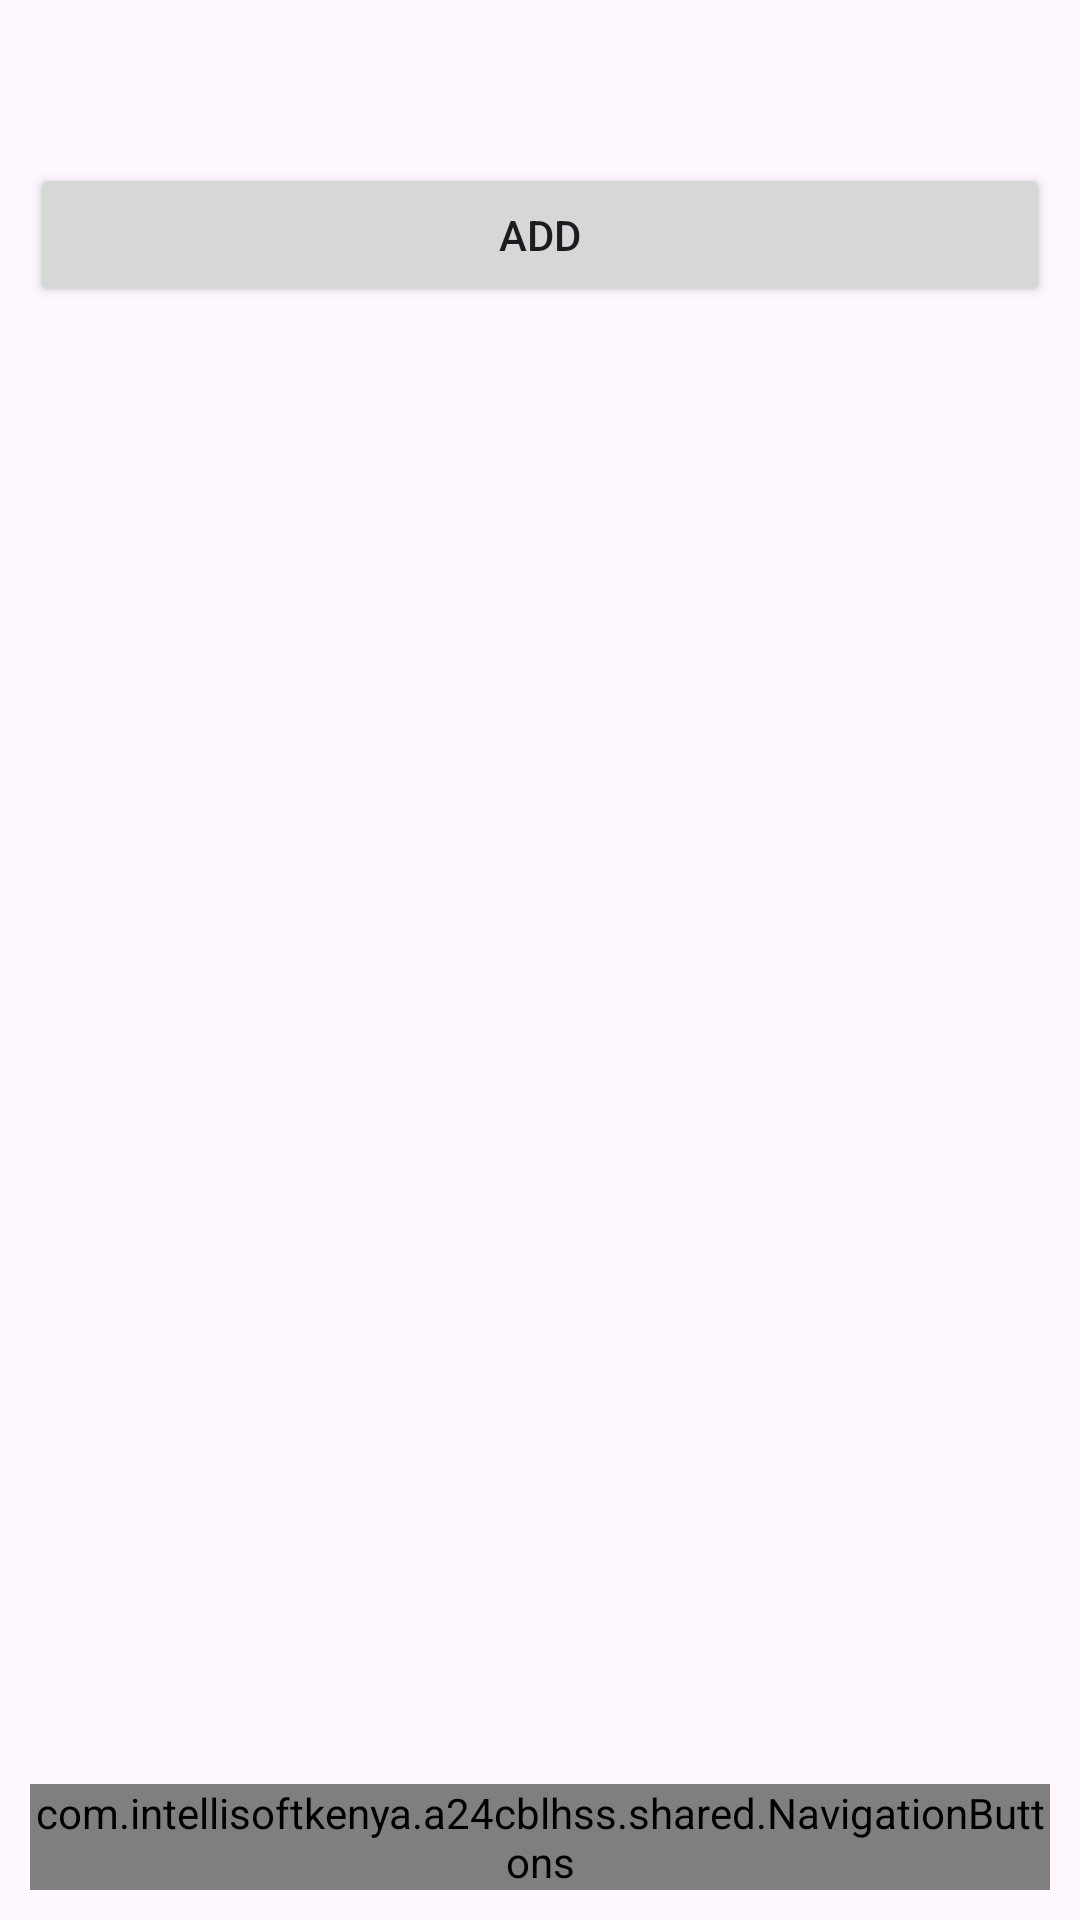

This screen was rendered from an Android layout file. Write that file and the resources it references.
<!-- AndroidManifest.xml: application theme Theme._24CBLhss -->
<!-- res/layout/fragment_clinical_info_form_i_i_i__i_v.xml -->
<?xml version="1.0" encoding="utf-8"?>
<RelativeLayout xmlns:android="http://schemas.android.com/apk/res/android"
    xmlns:tools="http://schemas.android.com/tools"
    android:layout_width="match_parent"
    android:layout_height="match_parent"
    tools:context=".clinical_info.fragment.ClinicalInfoFormIII_IVFragment">

    <LinearLayout
        android:id="@+id/linear"
        android:padding="10dp"
        android:orientation="horizontal"
        android:layout_width="match_parent"
        android:layout_height="wrap_content">

        <ImageView
            android:id="@+id/imgBtn"
            android:layout_gravity="center"
            android:layout_width="wrap_content"
            android:layout_height="wrap_content"/>

        <TextView
            android:id="@+id/tvTitle"
            android:textStyle="bold"
            android:layout_marginStart="10dp"
            android:textAppearance="@style/TextAppearance.AppCompat.Medium"
            android:layout_gravity="center"
            android:textColor="@color/colorPrimary"
            android:text=""
            android:layout_width="match_parent"
            android:layout_height="wrap_content"/>


    </LinearLayout>

    <LinearLayout
        android:layout_margin="10dp"
        android:layout_below="@+id/linear"
        android:orientation="vertical"
        android:layout_width="match_parent"
        android:layout_height="match_parent">

        <Button
            android:id="@+id/btnAdd"
            android:text="@string/add"
            android:layout_width="match_parent"
            android:layout_height="wrap_content"/>

        <androidx.recyclerview.widget.RecyclerView
            tools:listitem="@layout/clinical_parent_item"
            android:id="@+id/parentRecyclerView"
            android:layout_width="match_parent"
            android:layout_height="match_parent"
            android:layout_marginTop="8dp"
            android:nestedScrollingEnabled="false"
            android:orientation="vertical" />


    </LinearLayout>

    <com.intellisoftkenya.a24cblhss.shared.NavigationButtons
        android:layout_margin="10dp"
        android:id="@+id/navigationButtons"
        android:layout_alignParentBottom="true"
        android:layout_width="match_parent"
        android:layout_height="wrap_content" />


</RelativeLayout>
<!-- resources referenced by this layout -->
<resources>
  <color name="colorPrimary">#207724</color>
  <string name="add">Add</string>
  <style name="Theme._24CBLhss" parent="Base.Theme._24CBLhss" />
  <style name="Base.Theme._24CBLhss" parent="Theme.Material3.DayNight.NoActionBar">
          
          
          <item name="colorPrimary">@color/colorPrimary</item>
          <item name="colorPrimaryVariant">@color/colorPrimaryDark</item> 
      </style>
  <color name="colorPrimaryDark">#115714</color>
</resources>
